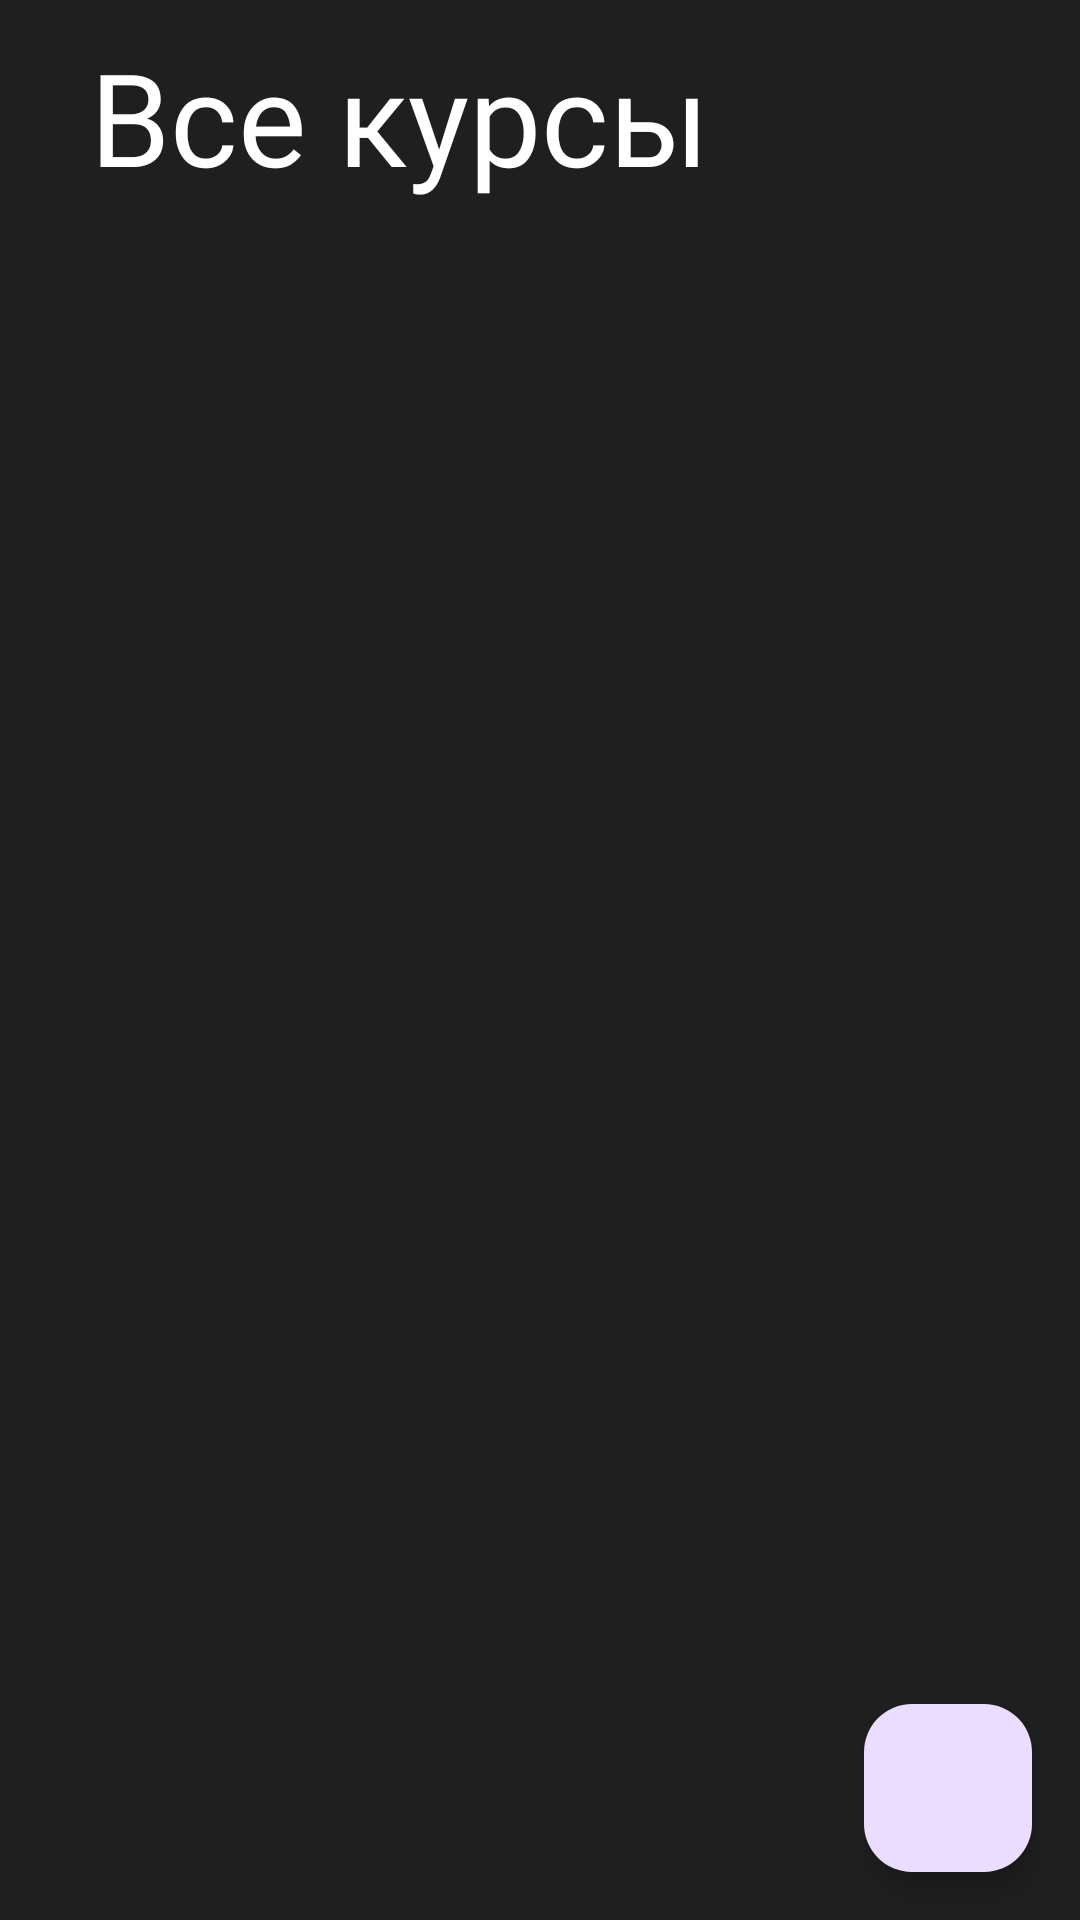

This screen was rendered from an Android layout file. Write that file and the resources it references.
<!-- AndroidManifest.xml: application theme Theme.BrainConClient -->
<!-- res/layout/fragment_home.xml -->
<RelativeLayout xmlns:android="http://schemas.android.com/apk/res/android"
    xmlns:tools="http://schemas.android.com/tools"
    android:layout_width="match_parent"
    android:layout_height="match_parent"
    xmlns:app="http://schemas.android.com/apk/res-auto"
    android:background="#1f1f1f"
    tools:context=".HomeFragment">

    <LinearLayout
        android:layout_width="match_parent"
        android:layout_height="wrap_content"
        android:paddingVertical="10dp"
        android:gravity=""
        android:paddingHorizontal="10dp"
        android:background="@drawable/course_list__bg_style"
        android:orientation="vertical">

        <TextView
            android:id="@+id/test_txt"
            android:layout_width="wrap_content"
            android:layout_height="wrap_content"
            android:text="Все курсы"
            android:layout_marginLeft="20dp"
            android:textColor="@color/white"
            android:textColorHint="@color/white"
            android:textSize="43sp"
            android:fontFamily="@font/globersemiboldfree"
            android:layout_marginBottom="5dp"/>

        <androidx.recyclerview.widget.RecyclerView
            android:id="@+id/course_list_recycler_view"
            android:layout_width="match_parent"
            android:layout_height="wrap_content"
            android:clickable="false"
            android:visibility="gone"/>
    </LinearLayout>

    <TextView
        android:id="@+id/no_courses"
        android:layout_width="match_parent"
        android:layout_height="wrap_content"
        android:textColor="#4A4949"
        android:text="В данный момент курсы отсутствуют"
        android:layout_marginLeft="5dp"
        android:elevation="20dp"
        android:gravity="center"
        android:visibility="invisible"
        android:layout_centerVertical="true"
        android:textFontWeight="700"
        android:paddingHorizontal="15dp"
        android:layout_marginBottom="10dp"
        android:textSize="28sp"/>

    <com.google.android.material.floatingactionbutton.FloatingActionButton
        android:id="@+id/create_courses_btn"
        android:layout_width="wrap_content"
        android:layout_height="wrap_content"
        android:layout_alignParentBottom="true"
        android:layout_alignParentEnd="true"
        android:layout_marginBottom="16dp"
        android:layout_marginEnd="16dp"
        android:clickable="true"
        app:srcCompat="@drawable/baseline_add_24" />

    

    <LinearLayout
        android:layout_width="match_parent"
        android:layout_height="wrap_content"
        android:gravity="center_horizontal"
        android:orientation="vertical">
    </LinearLayout>

</RelativeLayout>
<!-- resources referenced by this layout -->
<resources>
  <color name="white">#FFFFFFFF</color>
  <style name="Theme.BrainConClient" parent="Base.Theme.BrainConClient" />
  <style name="Base.Theme.BrainConClient" parent="Theme.Material3.DayNight.NoActionBar">
          
          
      </style>
</resources>
